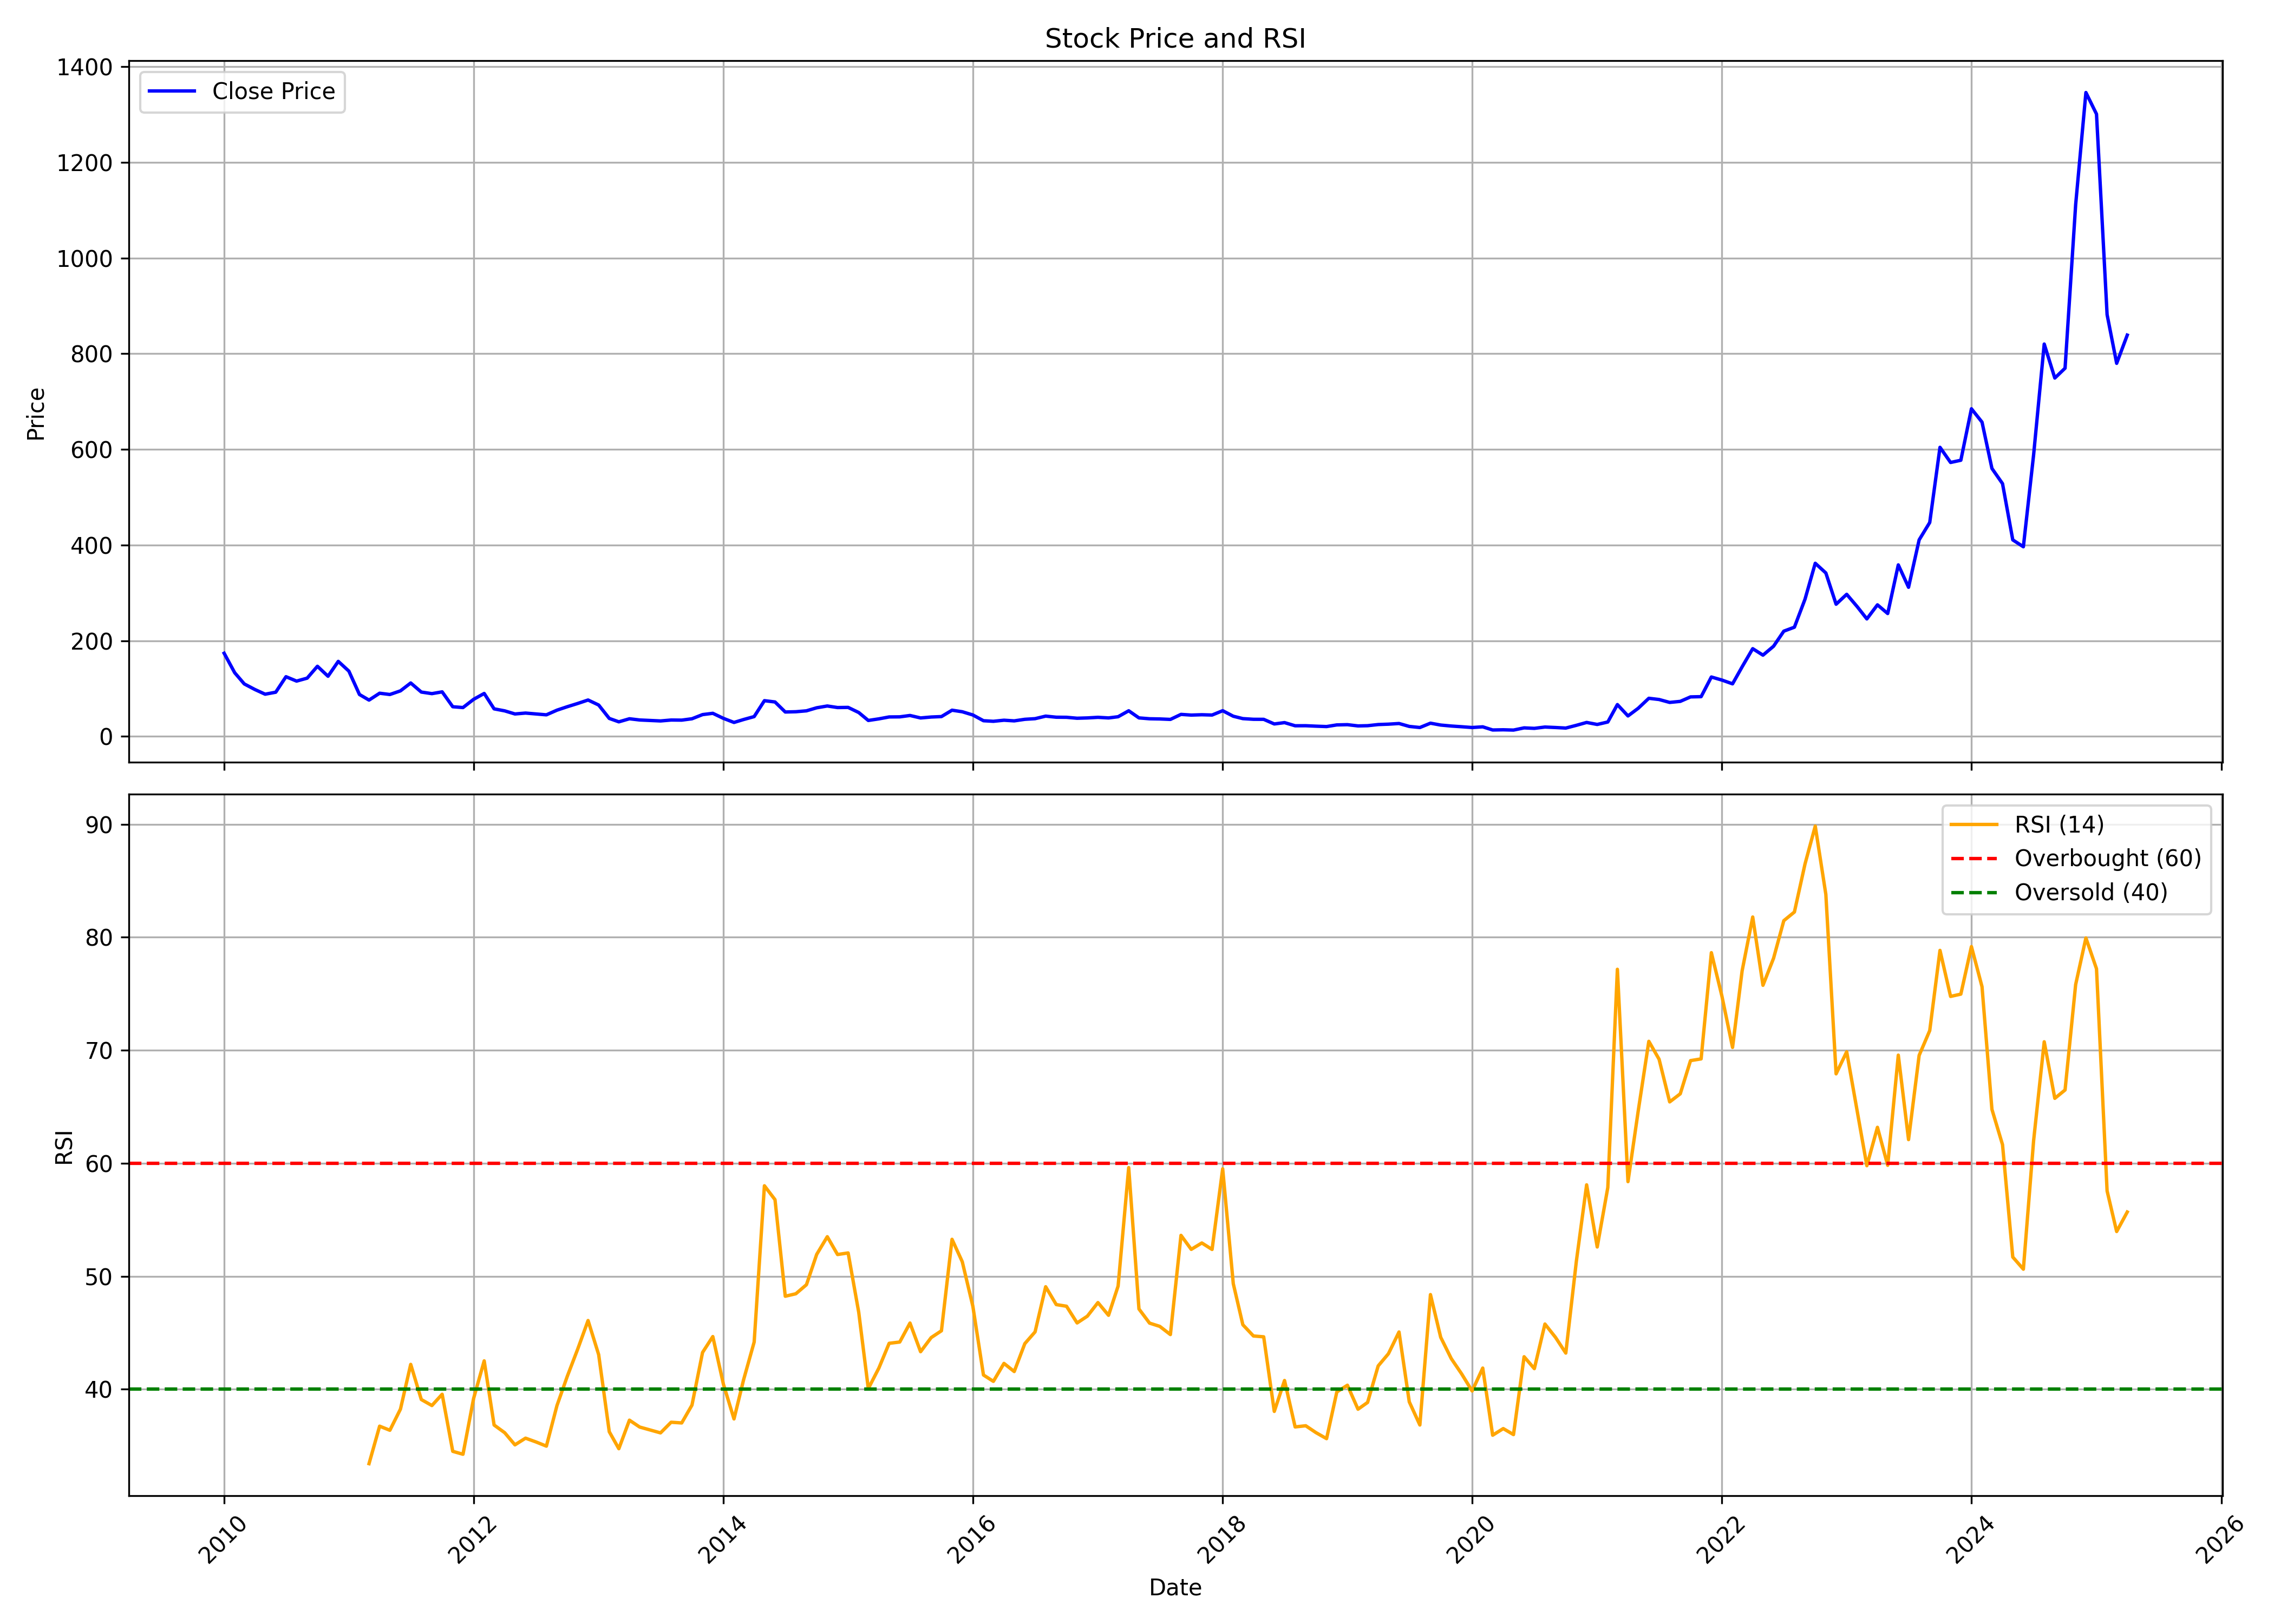

Values plotted in this chart, from the file beside it:
, Unnamed: 0, date, symbol, open, high, low, close, volume, rsi
0, 0, 2010-01-01, KERNEX, 144.6, 203.9, 144.6, 173.7, 1445436, 
1, 1, 2010-02-01, KERNEX, 179, 191.5, 133, 133, 2804160, 
2, 2, 2010-03-01, KERNEX, 133, 133, 99.13, 109.6, 2278839, 
3, 3, 2010-04-01, KERNEX, 115, 115.1, 97.09, 97.96, 659060, 
4, 4, 2010-05-01, KERNEX, 97.28, 99.81, 79.22, 88.16, 721156, 
5, 5, 2010-06-01, KERNEX, 88.2, 97.57, 83.01, 92.28, 1260051, 
6, 6, 2010-07-01, KERNEX, 93.69, 132.3, 90.29, 124.7, 10134152, 
7, 7, 2010-08-01, KERNEX, 126, 127.9, 112.6, 115.5, 912843, 
8, 8, 2010-09-01, KERNEX, 114.8, 130.7, 114.6, 121.7, 499450, 
9, 9, 2010-10-01, KERNEX, 122.3, 156.3, 121.6, 146.5, 761123, 
10, 10, 2010-11-01, KERNEX, 150.3, 154.9, 118.4, 125.7, 408054, 
11, 11, 2010-12-01, KERNEX, 131.6, 156.7, 123.3, 156.7, 1443121, 
12, 12, 2011-01-01, KERNEX, 163.7, 171.3, 136.4, 136.4, 2727019, 
13, 13, 2011-02-01, KERNEX, 131.9, 137.9, 87.48, 87.52, 4831623, 
14, 14, 2011-03-01, KERNEX, 87.52, 89.22, 72.82, 75.83, 1102320, 33.41
15, 15, 2011-04-01, KERNEX, 76.85, 97.04, 75.73, 90.19, 1048594, 36.73
16, 16, 2011-05-01, KERNEX, 94.08, 94.86, 84.66, 87.52, 416167, 36.37
17, 17, 2011-06-01, KERNEX, 86.89, 100, 84.42, 95.15, 528865, 38.24
18, 18, 2011-07-01, KERNEX, 93.98, 117.3, 87.48, 111.6, 1547084, 42.2
19, 19, 2011-08-01, KERNEX, 114.5, 114.5, 85.44, 92.62, 1123032, 39.09
20, 20, 2011-09-01, KERNEX, 92.62, 102.2, 88.45, 89.32, 752615, 38.55
21, 21, 2011-10-01, KERNEX, 88.53, 99.86, 86.32, 93.04, 517107, 39.55
22, 22, 2011-11-01, KERNEX, 92.99, 100.3, 55.72, 61.94, 1534059, 34.5
23, 23, 2011-12-01, KERNEX, 65.72, 75.82, 53.61, 60.23, 1930165, 34.24
24, 24, 2012-01-01, KERNEX, 60.57, 82.4, 59.44, 77.39, 4398655, 39.18
25, 25, 2012-02-01, KERNEX, 81.47, 98.04, 73.67, 89.7, 7137427, 42.51
26, 26, 2012-03-01, KERNEX, 90.24, 93.97, 54.93, 57.53, 17024101, 36.83
27, 27, 2012-04-01, KERNEX, 57.87, 61.5, 51.99, 53.31, 1229888, 36.15
28, 28, 2012-05-01, KERNEX, 53.31, 53.95, 40.36, 46.84, 1180649, 35.07
29, 29, 2012-06-01, KERNEX, 46.69, 51.69, 43.95, 48.7, 1104217, 35.67
30, 30, 2012-07-01, KERNEX, 49.05, 57.33, 45.32, 46.94, 1377342, 35.34
31, 31, 2012-08-01, KERNEX, 48.26, 51.01, 44.73, 45.02, 503407, 34.96
32, 32, 2012-09-01, KERNEX, 45.02, 57.87, 44.63, 54.78, 1539327, 38.56
33, 33, 2012-10-01, KERNEX, 57.1, 66.1, 55.5, 61.95, 2591435, 41.13
34, 34, 2012-11-01, KERNEX, 61.5, 70.3, 52.3, 68.85, 1739576, 43.58
35, 35, 2012-12-01, KERNEX, 69.3, 82.8, 69.1, 76.0, 2853668, 46.08
36, 36, 2013-01-01, KERNEX, 76.65, 83.2, 54.65, 65.5, 3704723, 43.06
37, 37, 2013-02-01, KERNEX, 65.1, 69.0, 37.1, 37.5, 7370124, 36.24
38, 38, 2013-03-01, KERNEX, 37.15, 38.3, 28.7, 30.4, 1939378, 34.73
39, 39, 2013-04-01, KERNEX, 30.9, 37.35, 30.25, 36.8, 543450, 37.26
40, 40, 2013-05-01, KERNEX, 36.8, 39.0, 34.0, 34.25, 676935, 36.65
41, 41, 2013-06-01, KERNEX, 34.5, 37.8, 31.05, 33.2, 462805, 36.39
42, 42, 2013-07-01, KERNEX, 35.35, 39.4, 31.8, 32.25, 549609, 36.13
43, 43, 2013-08-01, KERNEX, 33.4, 36.9, 30.0, 34.15, 806404, 37.08
44, 44, 2013-09-01, KERNEX, 33.5, 36.0, 33.1, 33.95, 293045, 37.02
45, 45, 2013-10-01, KERNEX, 34.0, 39.75, 34.0, 36.8, 404977, 38.59
46, 46, 2013-11-01, KERNEX, 36.95, 50.0, 36.85, 45.5, 1148574, 43.25
47, 47, 2013-12-01, KERNEX, 45.2, 53.25, 40.6, 48.2, 3401756, 44.66
48, 48, 2014-01-01, KERNEX, 48.05, 52.45, 37.5, 37.65, 2982679, 40.45
49, 49, 2014-02-01, KERNEX, 38.0, 40.45, 29.0, 29.1, 1972081, 37.37
50, 50, 2014-03-01, KERNEX, 29.7, 36.25, 29.7, 35.2, 1178698, 40.83
51, 51, 2014-04-01, KERNEX, 35.0, 48.7, 34.3, 41.35, 4213162, 44.17
52, 52, 2014-05-01, KERNEX, 41.35, 77.0, 40.6, 74.6, 8770117, 58.01
53, 53, 2014-06-01, KERNEX, 76.1, 80.0, 66.0, 71.9, 2514623, 56.78
54, 54, 2014-07-01, KERNEX, 72.8, 75.0, 46.6, 50.95, 1660249, 48.23
55, 55, 2014-08-01, KERNEX, 53.15, 57.4, 48.5, 51.5, 453928, 48.45
56, 56, 2014-09-01, KERNEX, 52.7, 60.45, 50.0, 53.4, 493026, 49.25
57, 57, 2014-10-01, KERNEX, 51.15, 60.0, 51.15, 59.75, 244521, 51.93
58, 58, 2014-11-01, KERNEX, 60.0, 66.9, 59.3, 63.5, 539707, 53.5
59, 59, 2014-12-01, KERNEX, 64.1, 72.0, 56.2, 60.25, 623812, 51.92
... 124 more rows
